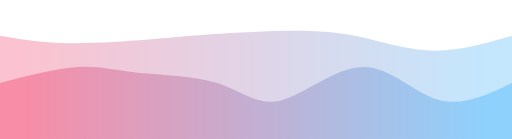
t = 0.00 s
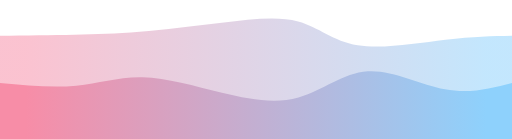
t = 0.75 s
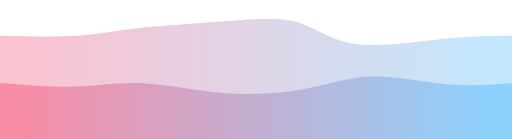
t = 1.25 s
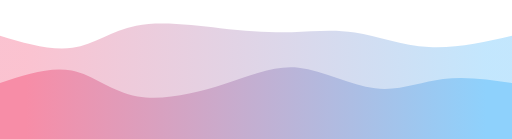
t = 2.00 s
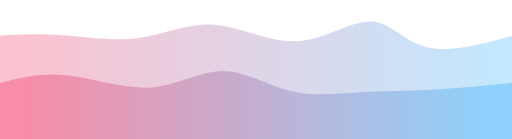
t = 2.75 s
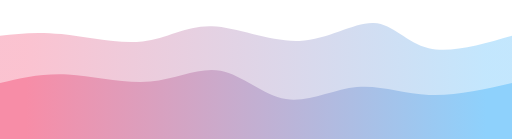
t = 3.25 s

The animated SVG that drew these frames (rendered in a browser with its animation timeline set to each time). Animation: 2 CSS @keyframes rules; one cycle of 4.00 s, repeats indefinitely.

<svg width="100%" height="100%" id="svg" viewBox="0 0 1440 390" xmlns="http://www.w3.org/2000/svg" class="transition duration-300 ease-in-out delay-150"><style>
          .path-0{
            animation:pathAnim-0 4s;
            animation-timing-function: linear;
            animation-iteration-count: infinite;
          }
          @keyframes pathAnim-0{
            0%{
              d: path("M 0,400 L 0,100 C 55.99038131226382,109.80144280316043 111.98076262452764,119.60288560632087 188,121 C 264.01923737547236,122.39711439367913 360.06733081415325,115.38990037787701 425,110 C 489.93266918584675,104.61009962212299 523.7499141188594,100.83751288217108 593,96 C 662.2500858811406,91.16248711782892 766.9330127104088,85.26004809343867 845,86 C 923.0669872895912,86.73995190656133 974.5180350395053,94.12229474407421 1033,108 C 1091.4819649604947,121.87770525592579 1156.99484713157,142.2507729302645 1226,142 C 1295.00515286843,141.7492270697355 1367.502576434215,120.87461353486775 1440,100 L 1440,400 L 0,400 Z");
            }
            25%{
              d: path("M 0,400 L 0,100 C 78.7165922363449,95.47646856750258 157.4331844726898,90.95293713500516 216,89 C 274.5668155273102,87.04706286499484 312.98385434558577,87.66472002748196 382,82 C 451.01614565441423,76.33527997251804 550.6313981449673,64.38818275506699 634,53 C 717.3686018550327,41.611817244933015 784.4905530745448,30.782548952250096 836,51 C 887.5094469254552,71.2174510477499 923.4063895568534,122.48162143593268 997,133 C 1070.5936104431466,143.51837856406732 1181.8838886980418,113.29096530401922 1262,101 C 1342.1161113019582,88.70903469598078 1391.058055650979,94.3545173479904 1440,100 L 1440,400 L 0,400 Z");
            }
            50%{
              d: path("M 0,400 L 0,100 C 71.7609069048437,121.48952250085881 143.5218138096874,142.97904500171762 204,134 C 264.4781861903126,125.02095499828238 313.67365166609414,85.5733424939883 383,72 C 452.32634833390586,58.42665750601169 541.783579525936,70.7275850223291 619,79 C 696.216420474064,87.2724149776709 761.1920302301614,91.5163174166953 821,90 C 880.8079697698386,88.4836825833047 935.4482995534183,81.20714531088971 998,91 C 1060.5517004465817,100.79285468911029 1131.0147715561661,127.65510133974578 1206,132 C 1280.9852284438339,136.34489866025422 1360.492614221917,118.17244933012711 1440,100 L 1440,400 L 0,400 Z");
            }
            75%{
              d: path("M 0,400 L 0,100 C 50.147028512538654,88.7330814153212 100.29405702507731,77.46616283064239 168,87 C 235.7059429749227,96.53383716935761 320.9708004122295,126.86843009275164 393,118 C 465.0291995877705,109.13156990724836 523.8227413260048,61.06011679835109 597,66 C 670.1772586739952,70.93988320164891 757.7382342837514,128.89110271384402 841,124 C 924.2617657162486,119.10889728615597 1003.2243215389901,51.37547234627276 1057,50 C 1110.7756784610099,48.62452765372724 1139.3644795602886,113.60700790106492 1199,133 C 1258.6355204397114,152.39299209893508 1349.3177602198557,126.19649604946754 1440,100 L 1440,400 L 0,400 Z");
            }
            100%{
              d: path("M 0,400 L 0,100 C 55.99038131226382,109.80144280316043 111.98076262452764,119.60288560632087 188,121 C 264.01923737547236,122.39711439367913 360.06733081415325,115.38990037787701 425,110 C 489.93266918584675,104.61009962212299 523.7499141188594,100.83751288217108 593,96 C 662.2500858811406,91.16248711782892 766.9330127104088,85.26004809343867 845,86 C 923.0669872895912,86.73995190656133 974.5180350395053,94.12229474407421 1033,108 C 1091.4819649604947,121.87770525592579 1156.99484713157,142.2507729302645 1226,142 C 1295.00515286843,141.7492270697355 1367.502576434215,120.87461353486775 1440,100 L 1440,400 L 0,400 Z");
            }
          }</style><defs><linearGradient id="gradient" x1="0%" y1="50%" x2="100%" y2="50%"><stop offset="5%" stop-color="#F78DA7"></stop><stop offset="95%" stop-color="#8ED1FC"></stop></linearGradient></defs><path d="M 0,400 L 0,100 C 55.99038131226382,109.80144280316043 111.98076262452764,119.60288560632087 188,121 C 264.01923737547236,122.39711439367913 360.06733081415325,115.38990037787701 425,110 C 489.93266918584675,104.61009962212299 523.7499141188594,100.83751288217108 593,96 C 662.2500858811406,91.16248711782892 766.9330127104088,85.26004809343867 845,86 C 923.0669872895912,86.73995190656133 974.5180350395053,94.12229474407421 1033,108 C 1091.4819649604947,121.87770525592579 1156.99484713157,142.2507729302645 1226,142 C 1295.00515286843,141.7492270697355 1367.502576434215,120.87461353486775 1440,100 L 1440,400 L 0,400 Z" stroke="none" stroke-width="0" fill="url(#gradient)" fill-opacity="0.53" class="transition-all duration-300 ease-in-out delay-150 path-0"></path><style>
          .path-1{
            animation:pathAnim-1 4s;
            animation-timing-function: linear;
            animation-iteration-count: infinite;
          }
          @keyframes pathAnim-1{
            0%{
              d: path("M 0,400 L 0,233 C 79.35623497080041,212.42631398144965 158.71246994160083,191.85262796289933 219,188 C 279.28753005839917,184.14737203710067 320.50635520439704,197.01580212985226 387,204 C 453.49364479560296,210.98419787014774 545.2621092408109,212.08416351769154 613,234 C 680.7378907591891,255.91583648230846 724.44520783236,298.64754379938165 790,282 C 855.55479216764,265.35245620061835 942.9570594297493,189.32566128478186 1020,188 C 1097.0429405702507,186.67433871521814 1163.726554448643,260.0498110614909 1232,280 C 1300.273445551357,299.9501889385091 1370.1367227756787,266.47509446925454 1440,233 L 1440,400 L 0,400 Z");
            }
            25%{
              d: path("M 0,400 L 0,233 C 73.3438680865682,249.02885606320854 146.6877361731364,265.0577121264171 213,258 C 279.3122638268636,250.94228787358296 338.59292339402265,220.79800755754036 406,221 C 473.40707660597735,221.20199244245964 548.9405702507729,251.7502576434215 628,269 C 707.0594297492271,286.2497423565785 789.6447956028854,290.2009618687736 856,271 C 922.3552043971146,251.79903813122638 972.4802473376849,209.445894881484 1039,204 C 1105.519752662315,198.554105118516 1188.4342150463756,230.0154586052903 1258,241 C 1327.5657849536244,251.9845413947097 1383.7828924768123,242.49227069735485 1440,233 L 1440,400 L 0,400 Z");
            }
            50%{
              d: path("M 0,400 L 0,233 C 70.50979045001716,209.3943661971831 141.01958090003433,185.78873239436618 202,198 C 262.9804190999657,210.21126760563382 314.4314668498798,258.23943661971833 387,271 C 459.5685331501202,283.76056338028167 553.2545517004464,261.2535211267606 631,236 C 708.7454482995536,210.74647887323943 770.550326348334,182.74647887323945 840,190 C 909.449673651666,197.25352112676055 986.544142906218,239.76056338028167 1055,248 C 1123.455857093782,256.23943661971833 1183.273102026795,230.2112676056338 1246,222 C 1308.726897973205,213.7887323943662 1374.3634489866026,223.3943661971831 1440,233 L 1440,400 L 0,400 Z");
            }
            75%{
              d: path("M 0,400 L 0,233 C 52.78735829611816,221.1545860529028 105.57471659223631,209.30917210580557 182,216 C 258.4252834077637,222.69082789419443 358.4884919271728,247.9178976296805 435,237 C 511.5115080728272,226.0821023703195 564.4713156990725,179.01923737547236 623,187 C 681.5286843009275,194.98076262452764 745.6262452765372,258.0051528684301 809,277 C 872.3737547234628,295.9948471315699 935.0237031947786,270.9601511508073 998,263 C 1060.9762968052214,255.0398488491927 1124.2789419443488,264.1542425283408 1198,262 C 1271.7210580556512,259.8457574716592 1355.8605290278256,246.4228787358296 1440,233 L 1440,400 L 0,400 Z");
            }
            100%{
              d: path("M 0,400 L 0,233 C 79.35623497080041,212.42631398144965 158.71246994160083,191.85262796289933 219,188 C 279.28753005839917,184.14737203710067 320.50635520439704,197.01580212985226 387,204 C 453.49364479560296,210.98419787014774 545.2621092408109,212.08416351769154 613,234 C 680.7378907591891,255.91583648230846 724.44520783236,298.64754379938165 790,282 C 855.55479216764,265.35245620061835 942.9570594297493,189.32566128478186 1020,188 C 1097.0429405702507,186.67433871521814 1163.726554448643,260.0498110614909 1232,280 C 1300.273445551357,299.9501889385091 1370.1367227756787,266.47509446925454 1440,233 L 1440,400 L 0,400 Z");
            }
          }</style><defs><linearGradient id="gradient" x1="0%" y1="50%" x2="100%" y2="50%"><stop offset="5%" stop-color="#F78DA7"></stop><stop offset="95%" stop-color="#8ED1FC"></stop></linearGradient></defs><path d="M 0,400 L 0,233 C 79.35623497080041,212.42631398144965 158.71246994160083,191.85262796289933 219,188 C 279.28753005839917,184.14737203710067 320.50635520439704,197.01580212985226 387,204 C 453.49364479560296,210.98419787014774 545.2621092408109,212.08416351769154 613,234 C 680.7378907591891,255.91583648230846 724.44520783236,298.64754379938165 790,282 C 855.55479216764,265.35245620061835 942.9570594297493,189.32566128478186 1020,188 C 1097.0429405702507,186.67433871521814 1163.726554448643,260.0498110614909 1232,280 C 1300.273445551357,299.9501889385091 1370.1367227756787,266.47509446925454 1440,233 L 1440,400 L 0,400 Z" stroke="none" stroke-width="0" fill="url(#gradient)" fill-opacity="1" class="transition-all duration-300 ease-in-out delay-150 path-1"></path></svg>
